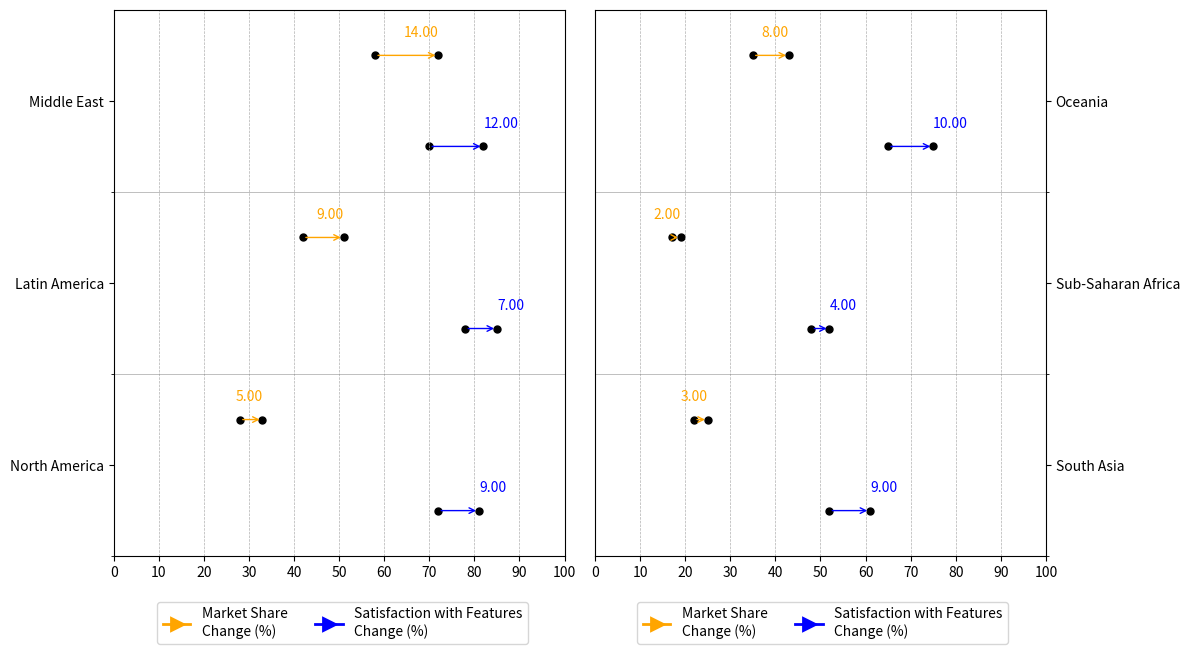

Recreate this plot in Python.

# ===================
# Part 1: Importing Libraries
# ===================
import matplotlib.pyplot as plt
import matplotlib.lines as mlines

# ===================
# Part 2: Data Preparation
# ===================
# Data for the plot
regions_1 = ["North America", "Latin America", "Middle East"]
market_penetration_1 = [28, 42, 58]  # Updated EV adoption rates in percentage
market_penetration_change_1 = [5, 9, 14]  # Updated change in EV adoption rates
customer_loyalty_1 = [72, 78, 70]  # Updated satisfaction with charging infrastructure
customer_loyalty_change_1 = [9, 7, 12]  # Updated change in satisfaction with charging infrastructure
ax1_labels = ["Market Share\nChange (%)", "Satisfaction with Features\nChange (%)"]

regions_2 = ["South Asia", "Sub-Saharan Africa", "Oceania"]
market_penetration_2 = [22, 17, 35]  # Updated EV adoption rates in percentage
market_penetration_change_2 = [3, 2, 8]  # Updated change in EV adoption rates
customer_loyalty_2 = [52, 48, 65]  # Updated satisfaction with charging infrastructure
customer_loyalty_change_2 = [9, 4, 10]  # Updated change in satisfaction with charging infrastructure
ax2_labels = ["Market Share\nChange (%)", "Satisfaction with Features\nChange (%)"]
# ===================
# Part 3: Plot Configuration and Rendering
# ===================
# Create figure with two subplots
fig, (ax1, ax2) = plt.subplots(1, 2, figsize=(12, 6))

# Set the y-axis offsets to be in the middle of each grid
offset = 0.5

# First subplot (regions_1)
for i, region in enumerate(regions_1):
    # Market Penetration change line with arrow and black dots at start and end
    ax1.annotate(
        "",
        xy=(market_penetration_1[i], i + offset * 3 / 2),
        xytext=(market_penetration_1[i] + market_penetration_change_1[i], i + offset * 3 / 2),
        arrowprops=dict(arrowstyle="<-", color="orange"),
    )
    ax1.scatter(
        [market_penetration_1[i], market_penetration_1[i] + market_penetration_change_1[i]],
        [i + offset * 3 / 2, i + offset * 3 / 2],
        color="black",
        s=25,
    )
    ax1.annotate(
        f"{market_penetration_change_1[i]:.2f}",
        (market_penetration_1[i] + market_penetration_change_1[i], i + offset * 1.75),
        color="orange",
        ha="right",
        va="center",
    )

    # Customer Loyalty change line with arrow and black dots at start and end
    ax1.annotate(
        "",
        xy=(customer_loyalty_1[i], i + offset / 2),
        xytext=(customer_loyalty_1[i] + customer_loyalty_change_1[i], i + offset / 2),
        arrowprops=dict(arrowstyle="<-", color="blue"),
    )
    ax1.scatter(
        [customer_loyalty_1[i], customer_loyalty_1[i] + customer_loyalty_change_1[i]],
        [i + offset / 2, i + offset / 2],
        color="black",
        s=25,
    )
    ax1.annotate(
        f"{customer_loyalty_change_1[i]:.2f}",
        (customer_loyalty_1[i] + customer_loyalty_change_1[i], i + offset * 0.75),
        color="blue",
        ha="left",
        va="center",
    )

# Second subplot (regions_2)
for i, region in enumerate(regions_2):
    ax2.annotate(
        "",
        xy=(market_penetration_2[i], i + offset * 3 / 2),
        xytext=(market_penetration_2[i] + market_penetration_change_2[i], i + offset * 3 / 2),
        arrowprops=dict(arrowstyle="<-", color="orange"),
    )
    ax2.scatter(
        [market_penetration_2[i], market_penetration_2[i] + market_penetration_change_2[i]],
        [i + offset * 3 / 2, i + offset * 3 / 2],
        color="black",
        s=25,
    )
    ax2.annotate(
        f"{market_penetration_change_2[i]:.2f}",
        (market_penetration_2[i] + market_penetration_change_2[i], i + offset * 1.75),
        color="orange",
        ha="right",
        va="center",
    )

    ax2.annotate(
        "",
        xy=(customer_loyalty_2[i], i + offset / 2),
        xytext=(customer_loyalty_2[i] + customer_loyalty_change_2[i], i + offset / 2),
        arrowprops=dict(arrowstyle="<-", color="blue"),
    )
    ax2.scatter(
        [customer_loyalty_2[i], customer_loyalty_2[i] + customer_loyalty_change_2[i]],
        [i + offset / 2, i + offset / 2],
        color="black",
        s=25,
    )
    ax2.annotate(
        f"{customer_loyalty_change_2[i]:.2f}",
        (customer_loyalty_2[i] + customer_loyalty_change_2[i], i + offset * 0.75),
        color="blue",
        ha="left",
        va="center",
    )

# set y-axis limits
ax1.set_ylim(0, len(regions_1))
ax2.set_ylim(0, len(regions_2))

# Set x-axis limits uniformly
ax1.set_xlim(0, 100)
ax2.set_xlim(0, 100)

# Adjust the y-axis tick positions
ax1.set_yticks([i + offset for i in range(len(regions_1))])
ax1.set_yticklabels(regions_1)
ax2.set_yticks([i + offset for i in range(len(regions_2))])
ax2.set_yticklabels(regions_2)
ax2.yaxis.tick_right()
ax2.yaxis.set_label_position("right")

# Offset grid lines on the y-axis
ax1.set_yticks([i for i in range(len(regions_1))], minor=True)
ax2.set_yticks([i for i in range(len(regions_2))], minor=True)
ax1.yaxis.grid(True, which="minor", linewidth=0.5, alpha=0.7, color="grey")
ax2.yaxis.grid(True, which="minor", linewidth=0.5, alpha=0.7, color="grey")

# add x-axis grid lines and set gap is 10
ax1.xaxis.set_major_locator(plt.MultipleLocator(10))
ax2.xaxis.set_major_locator(plt.MultipleLocator(10))
ax1.grid(axis="x", linestyle="--", linewidth=0.5)
ax2.grid(axis="x", linestyle="--", linewidth=0.5)

# Create arrow-shaped legend entries with a line that aligns with the arrowhead
orange_arrow = mlines.Line2D(
    [],
    [],
    color="orange",
    marker=">",
    linestyle="-",
    markersize=8,
    label=ax1_labels[0],
    linewidth=2,
    markeredgewidth=2,
    markevery=(1, 1),
)
blue_arrow = mlines.Line2D(
    [],
    [],
    color="blue",
    marker=">",
    linestyle="-",
    markersize=8,
    label=ax1_labels[1],
    linewidth=2,
    markeredgewidth=2,
    markevery=(1, 1),
)
fig.legend(handles=[orange_arrow, blue_arrow], bbox_to_anchor=(0.45, 0), ncol=2)

orange_arrow = mlines.Line2D(
    [],
    [],
    color="orange",
    marker=">",
    linestyle="-",
    markersize=8,
    label=ax2_labels[0],
    linewidth=2,
    markeredgewidth=2,
    markevery=(1, 1),
)
blue_arrow = mlines.Line2D(
    [],
    [],
    color="blue",
    marker=">",
    linestyle="-",
    markersize=8,
    label=ax2_labels[1],
    linewidth=2,
    markeredgewidth=2,
    markevery=(1, 1),
)
fig.legend(handles=[orange_arrow, blue_arrow], bbox_to_anchor=(0.85, 0), ncol=2)

# ===================
# Part 4: Saving Output
# ===================
# Adjust layout and save the plot
plt.tight_layout()
plt.savefig('quiver_9.pdf', bbox_inches='tight')
